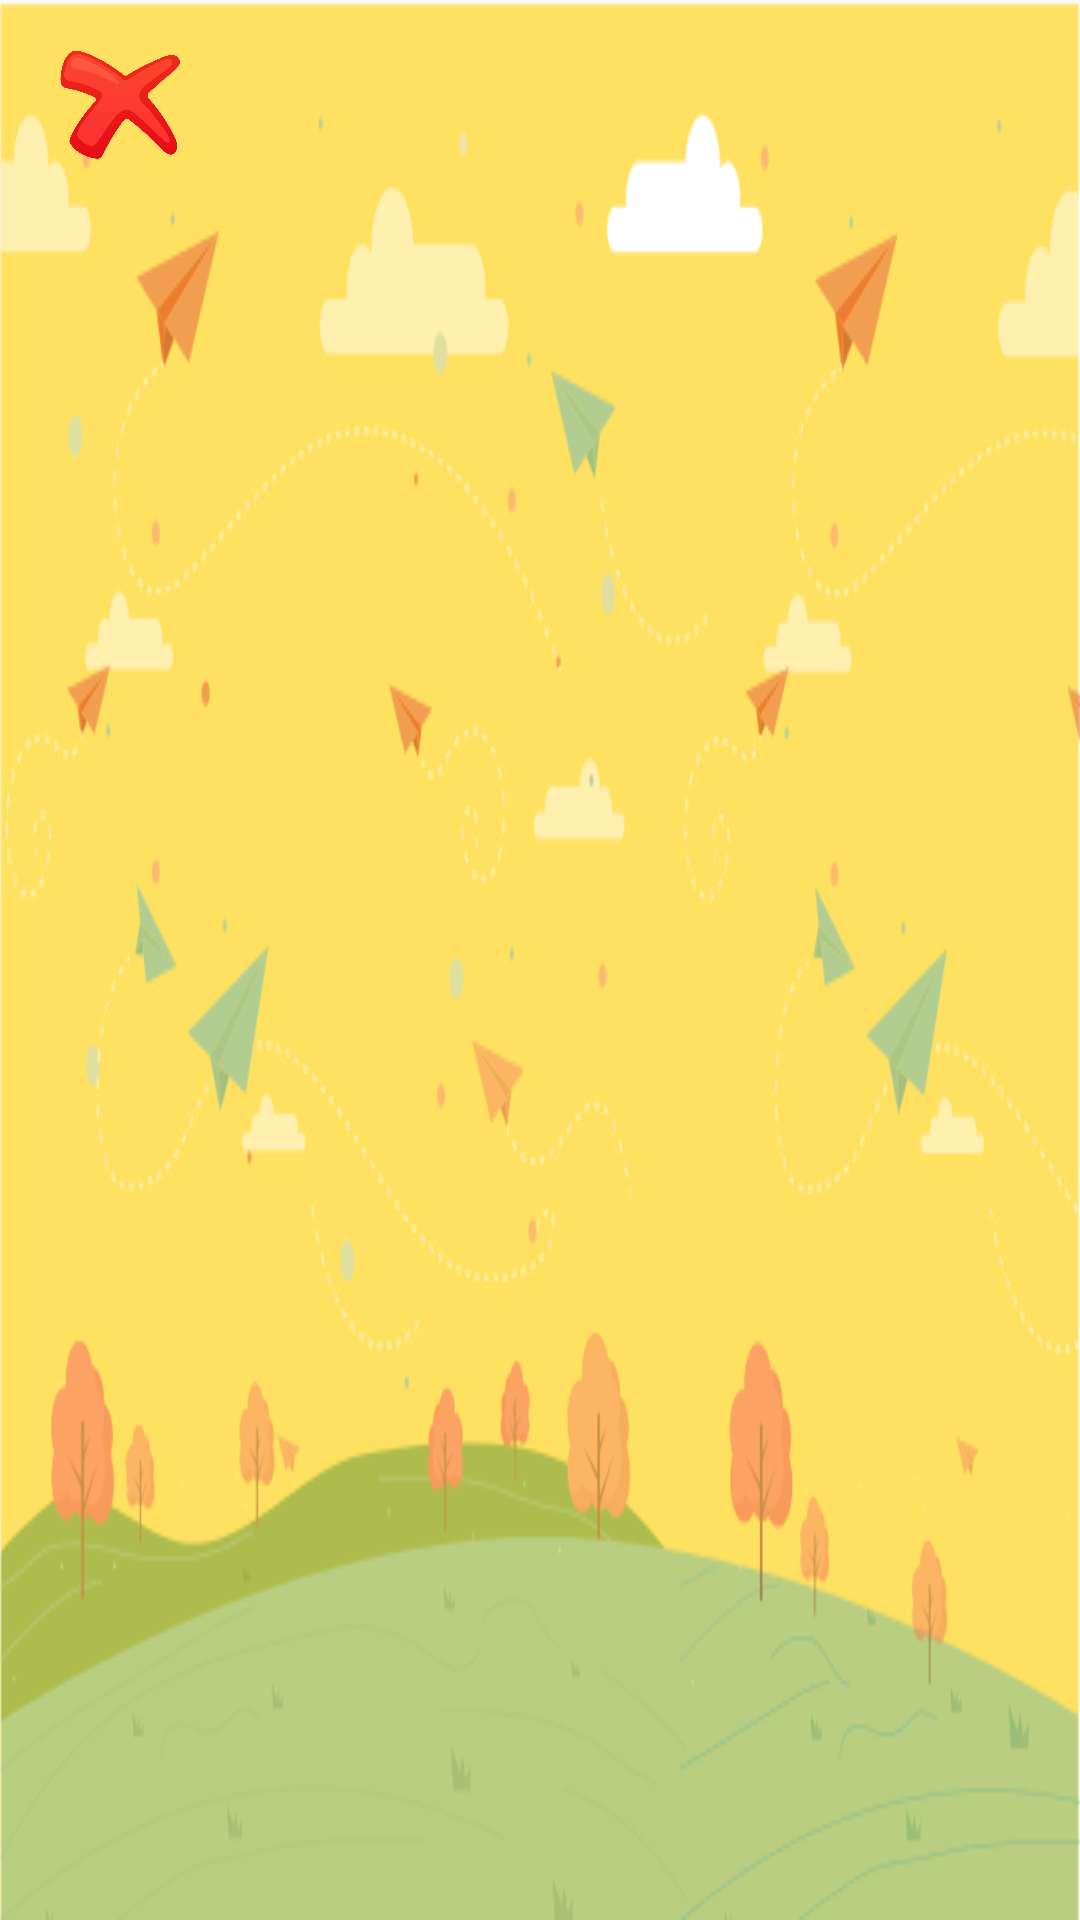

Layout XML and referenced resources for this Android screen:
<!-- AndroidManifest.xml: application theme AppFullScreenTheme -->
<!-- res/layout/activity_color_book.xml -->
<?xml version="1.0" encoding="utf-8"?>
<RelativeLayout xmlns:android="http://schemas.android.com/apk/res/android"
    xmlns:app="http://schemas.android.com/apk/res-auto"
    xmlns:tools="http://schemas.android.com/tools"
    android:layout_width="match_parent"
    android:layout_height="match_parent"
    tools:context=".ColorBookActivity"
    android:id="@+id/colorBookLayout"
    android:background="@drawable/gamebg">

    <androidx.viewpager2.widget.ViewPager2
        android:id="@+id/viewPager"
        android:layout_width="match_parent"
        android:layout_height="match_parent"
        android:paddingStart="180dp"
        android:paddingEnd="180dp"/>
    <ImageView
        android:id="@+id/close"
        android:layout_width="40dp"
        android:layout_height="40dp"
        android:layout_marginTop="15dp"
        android:layout_marginLeft="20dp"
        android:layout_marginBottom="6dp"
        android:src="@drawable/close" />
</RelativeLayout>
<!-- resources referenced by this layout -->
<resources>
  <!-- drawable close: png bitmap (drawable, 122702 bytes) -->
  <!-- drawable gamebg: png bitmap (drawable, 60132 bytes) -->
  <style name="AppFullScreenTheme" parent="Theme.AppCompat.Light.NoActionBar">
          <item name="android:windowNoTitle">true</item>
          <item name="android:windowActionBar">false</item>
          <item name="android:windowFullscreen">true</item>
          <item name="android:screenOrientation">landscape</item>
          <item name="android:windowContentOverlay">@null</item>
      </style>
</resources>
